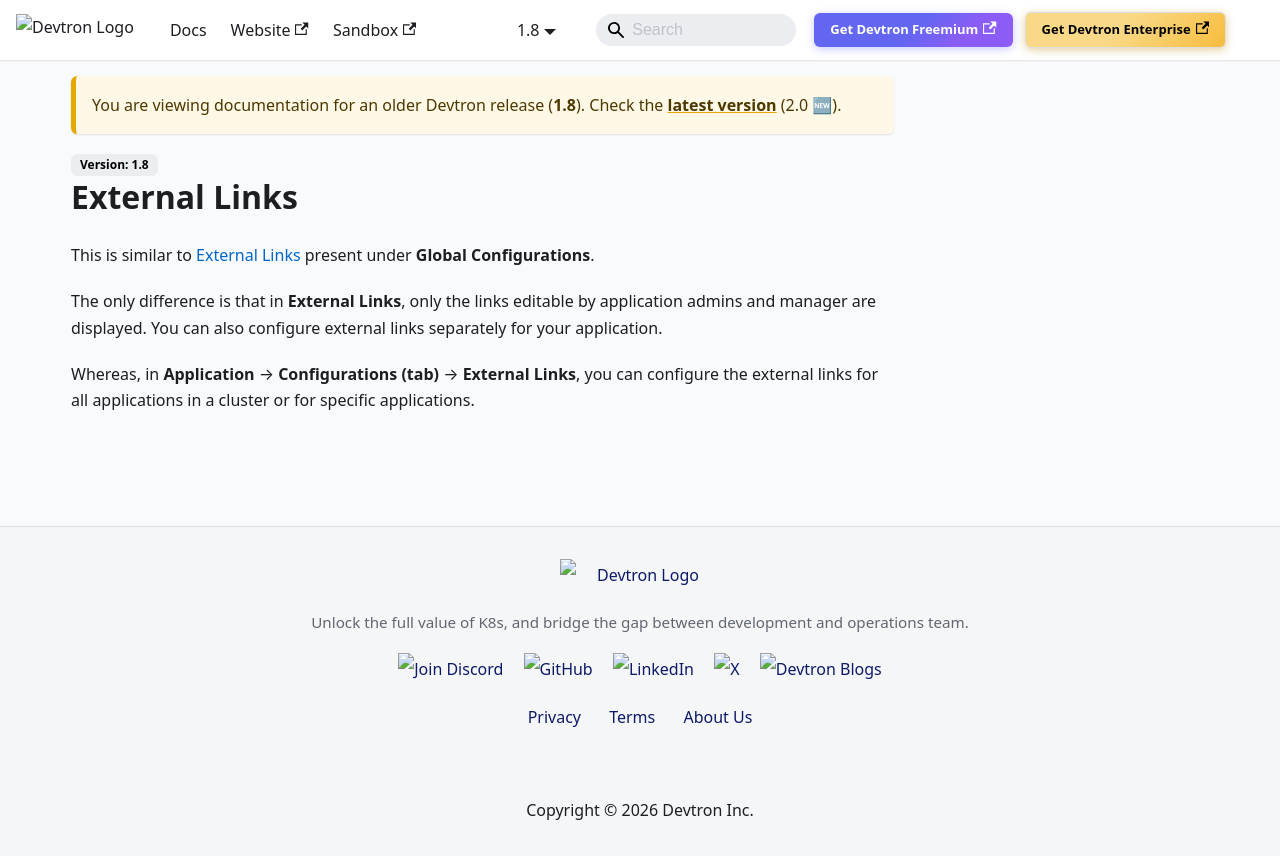

repository: devtron-labs/devtron-documentation · page: docs/devtron/v1.8/user-guide/creating-application/external-links.html · generator: docusaurus

# External Links

This is similar to [External Links](../global-configurations/external-links.md) present under **Application Management** → **Configurations**. 

The only difference is that in **External Links**, only the links editable by application admins and manager are displayed. You can also configure external links separately for your application.

Whereas, in **Application Management** → **Configurations** → **External Links**, you can configure the external links for all applications in a cluster or for specific applications.
